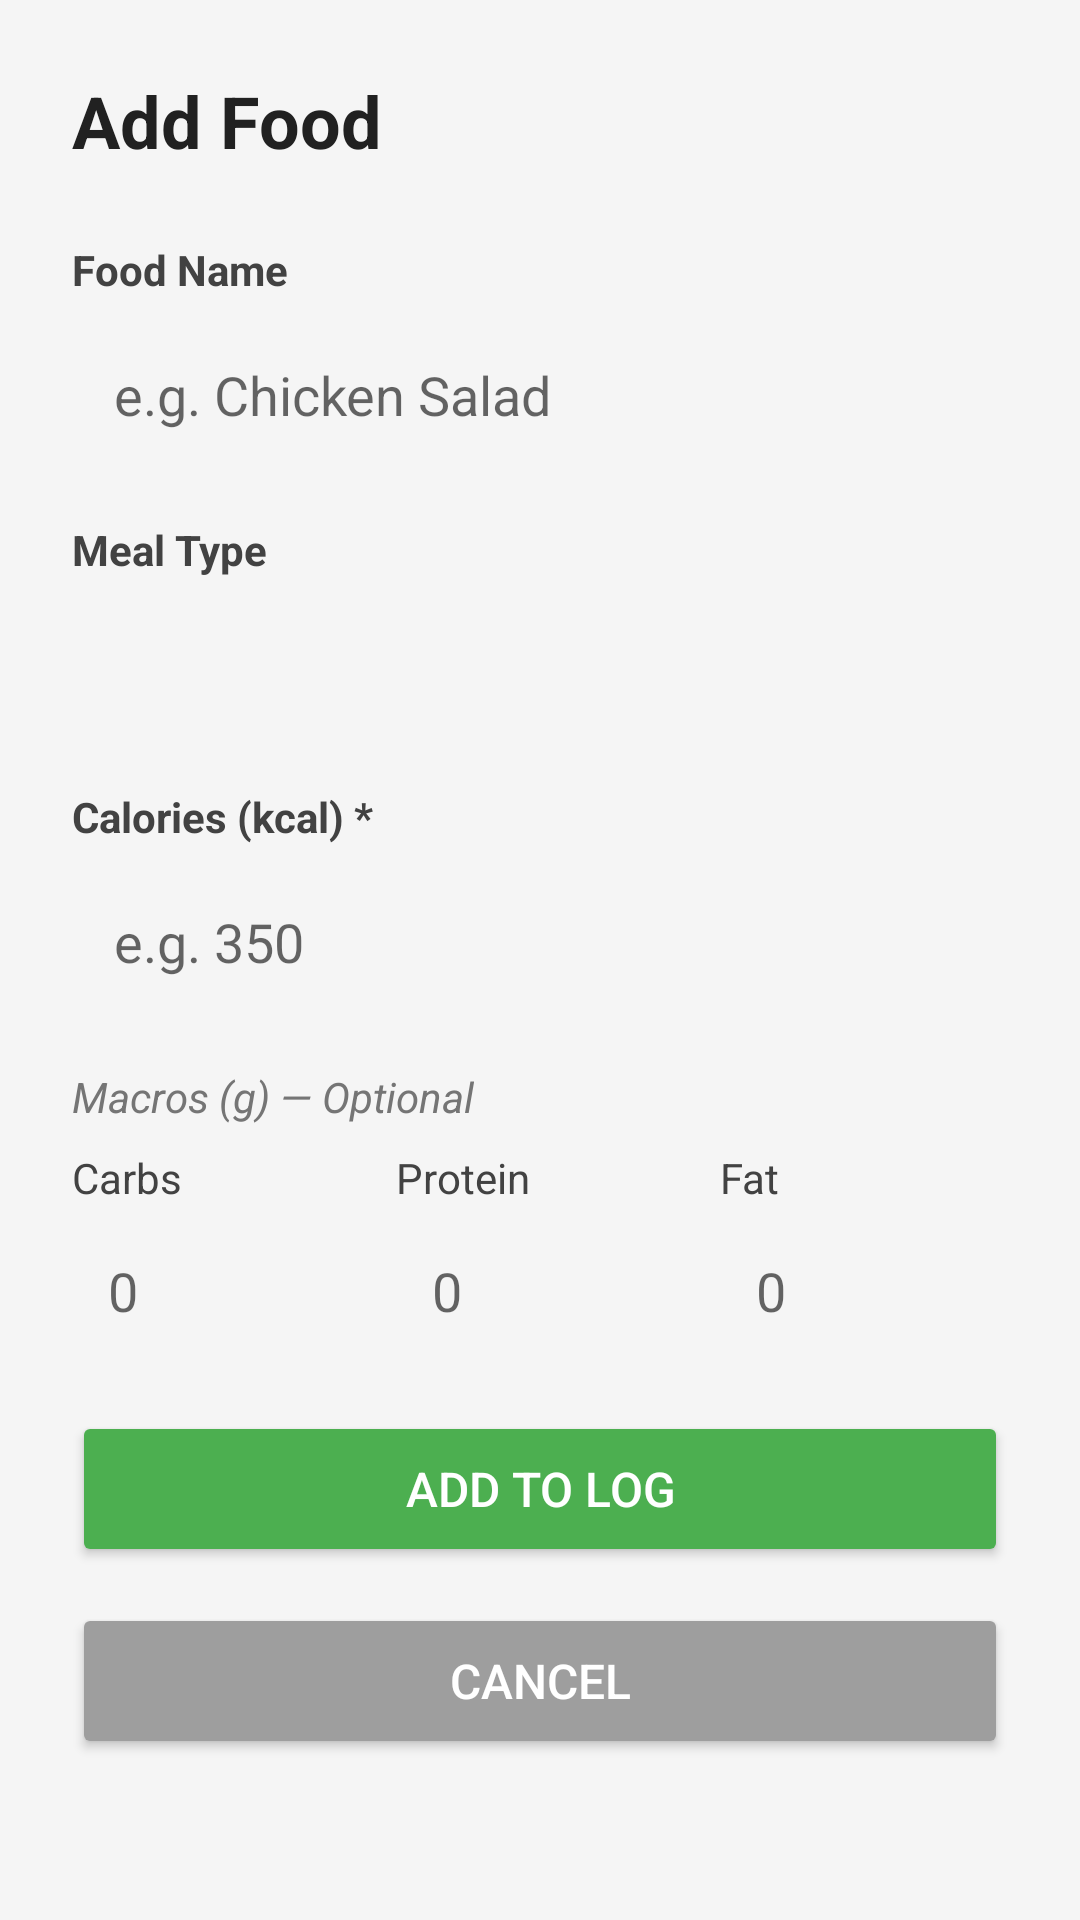

The Android layout XML behind this screen, and the referenced resources:
<!-- AndroidManifest.xml: application theme Theme.AppCompat.Light.NoActionBar -->
<!-- res/layout/activity_add_food.xml -->
<?xml version="1.0" encoding="utf-8"?>
<ScrollView xmlns:android="http://schemas.android.com/apk/res/android"
    android:layout_width="match_parent"
    android:layout_height="match_parent"
    android:background="#F5F5F5">

    <LinearLayout
        android:layout_width="match_parent"
        android:layout_height="wrap_content"
        android:orientation="vertical"
        android:padding="24dp">

        <TextView
            android:layout_width="wrap_content"
            android:layout_height="wrap_content"
            android:text="Add Food"
            android:textSize="24sp"
            android:textStyle="bold"
            android:textColor="#212121"
            android:layout_marginBottom="24dp" />

        
        <TextView android:layout_width="wrap_content" android:layout_height="wrap_content"
            android:text="Food Name" android:textColor="#424242" android:textStyle="bold"
            android:layout_marginBottom="6dp"/>
        <EditText
            android:id="@+id/etFoodName"
            android:layout_width="match_parent"
            android:layout_height="wrap_content"
            android:hint="e.g. Chicken Salad"
            android:inputType="textCapSentences"
            android:background="@drawable/input_background"
            android:padding="14dp"
            android:layout_marginBottom="16dp" />

        
        <TextView android:layout_width="wrap_content" android:layout_height="wrap_content"
            android:text="Meal Type" android:textColor="#424242" android:textStyle="bold"
            android:layout_marginBottom="6dp"/>
        <Spinner
            android:id="@+id/spinnerMealType"
            android:layout_width="match_parent"
            android:layout_height="48dp"
            android:background="@drawable/input_background"
            android:padding="6dp"
            android:layout_marginBottom="16dp" />

        
        <TextView android:layout_width="wrap_content" android:layout_height="wrap_content"
            android:text="Calories (kcal) *" android:textColor="#424242" android:textStyle="bold"
            android:layout_marginBottom="6dp"/>
        <EditText
            android:id="@+id/etCalories"
            android:layout_width="match_parent"
            android:layout_height="wrap_content"
            android:hint="e.g. 350"
            android:inputType="number"
            android:background="@drawable/input_background"
            android:padding="14dp"
            android:layout_marginBottom="16dp" />

        
        <TextView android:layout_width="wrap_content" android:layout_height="wrap_content"
            android:text="Macros (g) — Optional"
            android:textColor="#757575" android:textStyle="italic"
            android:layout_marginBottom="8dp"/>

        <LinearLayout android:layout_width="match_parent" android:layout_height="wrap_content"
            android:orientation="horizontal" android:layout_marginBottom="16dp">

            <LinearLayout android:layout_width="0dp" android:layout_height="wrap_content"
                android:layout_weight="1" android:orientation="vertical" android:layout_marginEnd="6dp">
                <TextView android:layout_width="wrap_content" android:layout_height="wrap_content"
                    android:text="Carbs" android:textColor="#424242" android:layout_marginBottom="4dp"/>
                <EditText android:id="@+id/etCarbs" android:layout_width="match_parent"
                    android:layout_height="wrap_content" android:hint="0"
                    android:inputType="numberDecimal" android:background="@drawable/input_background"
                    android:padding="12dp"/>
            </LinearLayout>

            <LinearLayout android:layout_width="0dp" android:layout_height="wrap_content"
                android:layout_weight="1" android:orientation="vertical"
                android:layout_marginStart="6dp" android:layout_marginEnd="6dp">
                <TextView android:layout_width="wrap_content" android:layout_height="wrap_content"
                    android:text="Protein" android:textColor="#424242" android:layout_marginBottom="4dp"/>
                <EditText android:id="@+id/etProtein" android:layout_width="match_parent"
                    android:layout_height="wrap_content" android:hint="0"
                    android:inputType="numberDecimal" android:background="@drawable/input_background"
                    android:padding="12dp"/>
            </LinearLayout>

            <LinearLayout android:layout_width="0dp" android:layout_height="wrap_content"
                android:layout_weight="1" android:orientation="vertical" android:layout_marginStart="6dp">
                <TextView android:layout_width="wrap_content" android:layout_height="wrap_content"
                    android:text="Fat" android:textColor="#424242" android:layout_marginBottom="4dp"/>
                <EditText android:id="@+id/etFat" android:layout_width="match_parent"
                    android:layout_height="wrap_content" android:hint="0"
                    android:inputType="numberDecimal" android:background="@drawable/input_background"
                    android:padding="12dp"/>
            </LinearLayout>
        </LinearLayout>

        <ProgressBar
            android:id="@+id/progressBar"
            android:layout_width="wrap_content"
            android:layout_height="wrap_content"
            android:layout_gravity="center"
            android:visibility="gone"
            android:layout_marginBottom="12dp"/>

        <Button
            android:id="@+id/btnSave"
            android:layout_width="match_parent"
            android:layout_height="52dp"
            android:text="Add to Log"
            android:textSize="16sp"
            android:backgroundTint="#4CAF50"
            android:textColor="#FFFFFF"
            android:layout_marginBottom="12dp"/>

        <Button
            android:id="@+id/btnCancel"
            android:layout_width="match_parent"
            android:layout_height="52dp"
            android:text="Cancel"
            android:textSize="16sp"
            android:backgroundTint="#9E9E9E"
            android:textColor="#FFFFFF"/>

    </LinearLayout>
</ScrollView>
<!-- resources referenced by this layout -->
<resources>

</resources>
